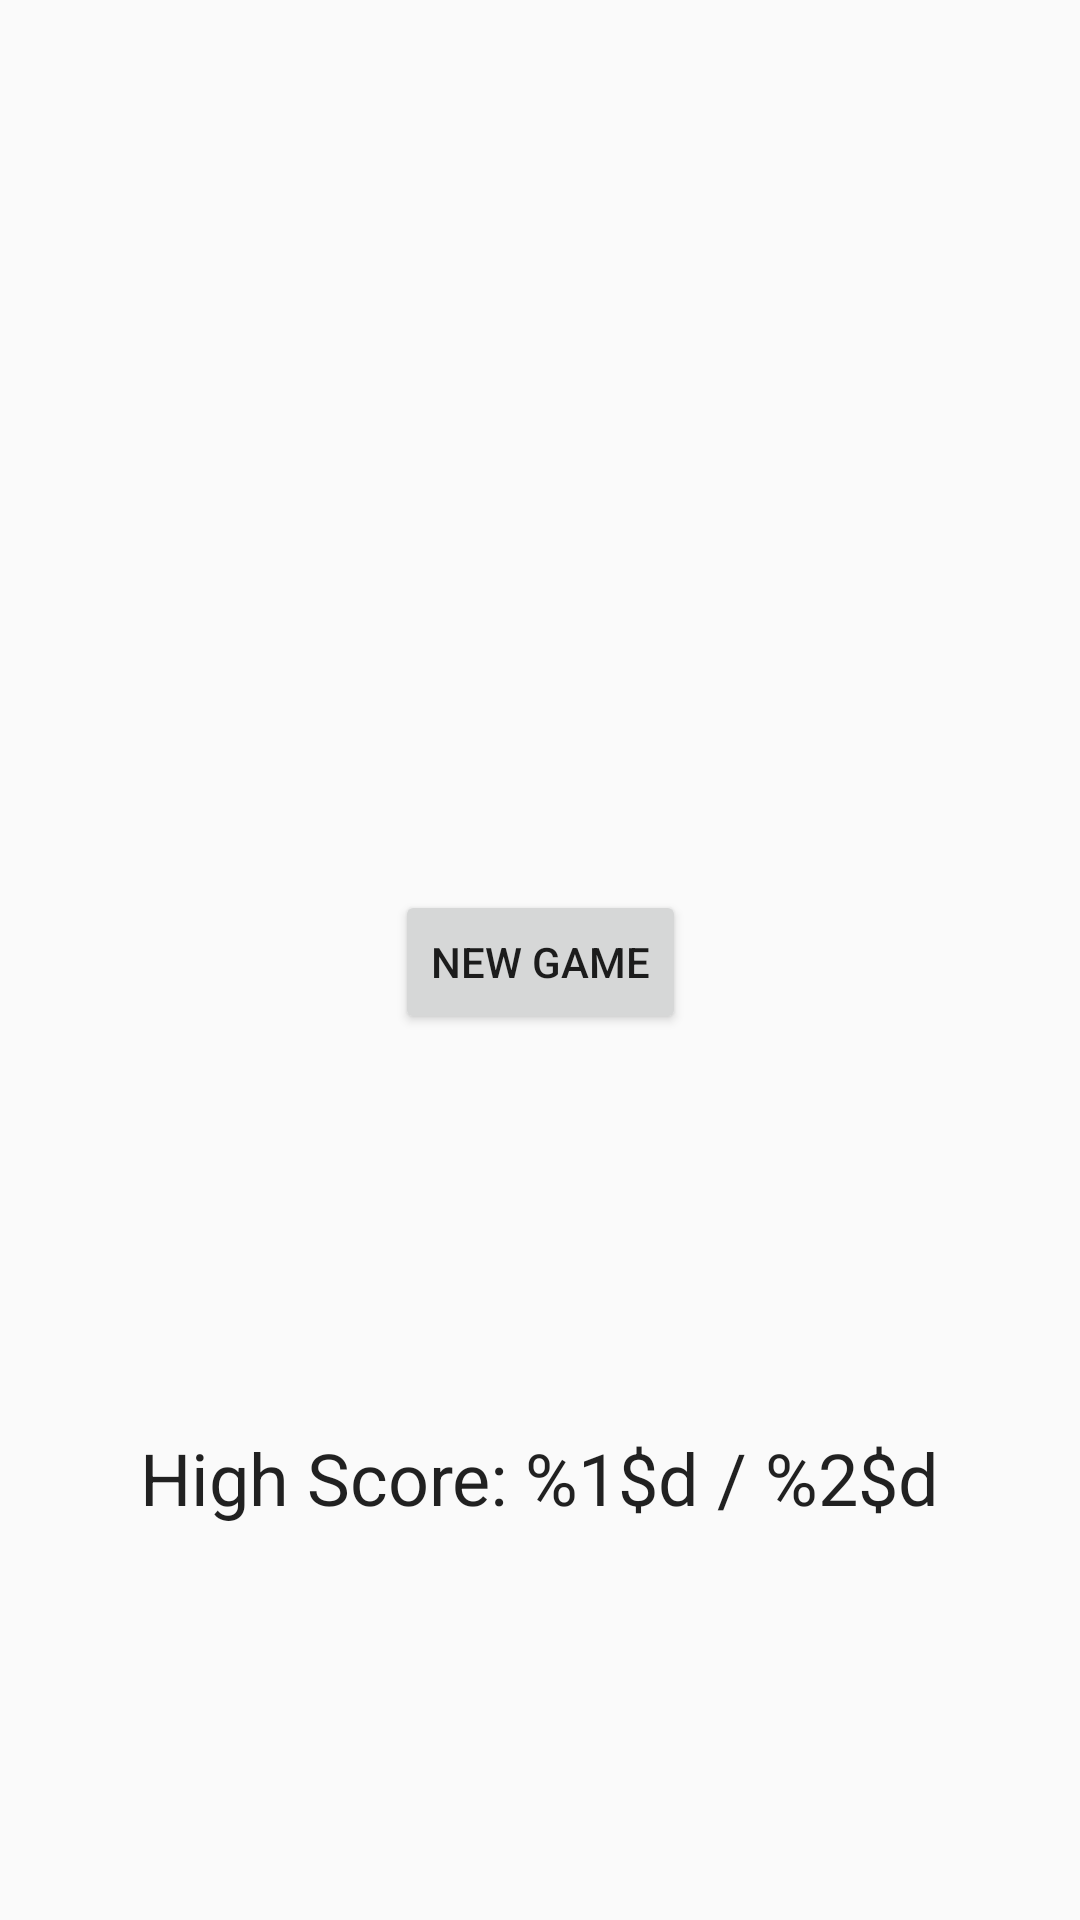

Layout XML and referenced resources for this Android screen:
<!-- AndroidManifest.xml: application theme AppTheme -->
<!-- res/layout/activity_main.xml -->
<?xml version="1.0" encoding="utf-8"?>
<android.support.constraint.ConstraintLayout xmlns:android="http://schemas.android.com/apk/res/android"
    xmlns:app="http://schemas.android.com/apk/res-auto"
    xmlns:tools="http://schemas.android.com/tools"
    android:layout_width="match_parent"
    android:layout_height="match_parent"
    tools:context="com.example.android.classicalmusicquiz.MainActivity">

    <Button
        android:id="@+id/button"
        android:layout_width="wrap_content"
        android:layout_height="wrap_content"
        android:layout_marginBottom="8dp"
        android:layout_marginLeft="8dp"
        android:layout_marginRight="8dp"
        android:layout_marginTop="8dp"
        android:onClick="newGame"
        android:text="@string/new_game"
        app:layout_constraintBottom_toBottomOf="parent"
        app:layout_constraintLeft_toLeftOf="parent"
        app:layout_constraintRight_toRightOf="parent"
        app:layout_constraintTop_toTopOf="parent"
        app:layout_constraintVertical_bias="0.501" />

    <TextView
        android:id="@+id/highscoreText"
        android:layout_width="wrap_content"
        android:layout_height="wrap_content"
        android:layout_marginBottom="8dp"
        android:layout_marginLeft="8dp"
        android:layout_marginRight="8dp"
        android:layout_marginTop="8dp"
        android:text="@string/high_score"
        android:textAppearance="@style/TextAppearance.AppCompat.Headline"
        app:layout_constraintBottom_toBottomOf="parent"
        app:layout_constraintLeft_toLeftOf="parent"
        app:layout_constraintRight_toRightOf="parent"
        app:layout_constraintTop_toBottomOf="@+id/button" />

    <TextView
        android:id="@+id/gameResult"
        android:layout_width="wrap_content"
        android:layout_height="wrap_content"
        android:layout_marginBottom="0dp"
        android:layout_marginLeft="0dp"
        android:layout_marginRight="0dp"
        android:layout_marginTop="0dp"
        android:text="@string/game_finished"
        android:textAppearance="@style/TextAppearance.AppCompat.Headline"
        android:visibility="gone"
        app:layout_constraintBottom_toTopOf="@+id/button"
        app:layout_constraintHorizontal_bias="0.504"
        app:layout_constraintLeft_toLeftOf="parent"
        app:layout_constraintRight_toRightOf="parent"
        app:layout_constraintTop_toTopOf="parent" />

    <TextView
        android:id="@+id/resultScore"
        android:layout_width="wrap_content"
        android:layout_height="wrap_content"
        android:layout_marginBottom="0dp"
        android:layout_marginLeft="0dp"
        android:layout_marginRight="0dp"
        android:layout_marginTop="0dp"
        android:text="@string/score_result"
        android:textAppearance="@style/TextAppearance.AppCompat.Headline"
        android:visibility="gone"
        app:layout_constraintBottom_toBottomOf="parent"
        app:layout_constraintLeft_toLeftOf="parent"
        app:layout_constraintRight_toRightOf="parent"
        app:layout_constraintTop_toBottomOf="@+id/highscoreText" />
</android.support.constraint.ConstraintLayout>
<!-- resources referenced by this layout -->
<resources>
  <string name="game_finished">Game Finished!</string>
  <string name="high_score">High Score: %1$d / %2$d</string>
  <string name="new_game">New Game</string>
  <string name="score_result">Your Score: %1$d / %2$d</string>
  <style name="AppTheme" parent="Theme.AppCompat.Light.DarkActionBar">
          
          <item name="colorPrimary">@color/colorPrimary</item>
          <item name="colorPrimaryDark">@color/colorPrimaryDark</item>
          <item name="colorAccent">@color/colorAccent</item>
      </style>
  <color name="colorPrimary">#3F51B5</color>
  <color name="colorPrimaryDark">#303F9F</color>
  <color name="colorAccent">#ff4081</color>
</resources>
